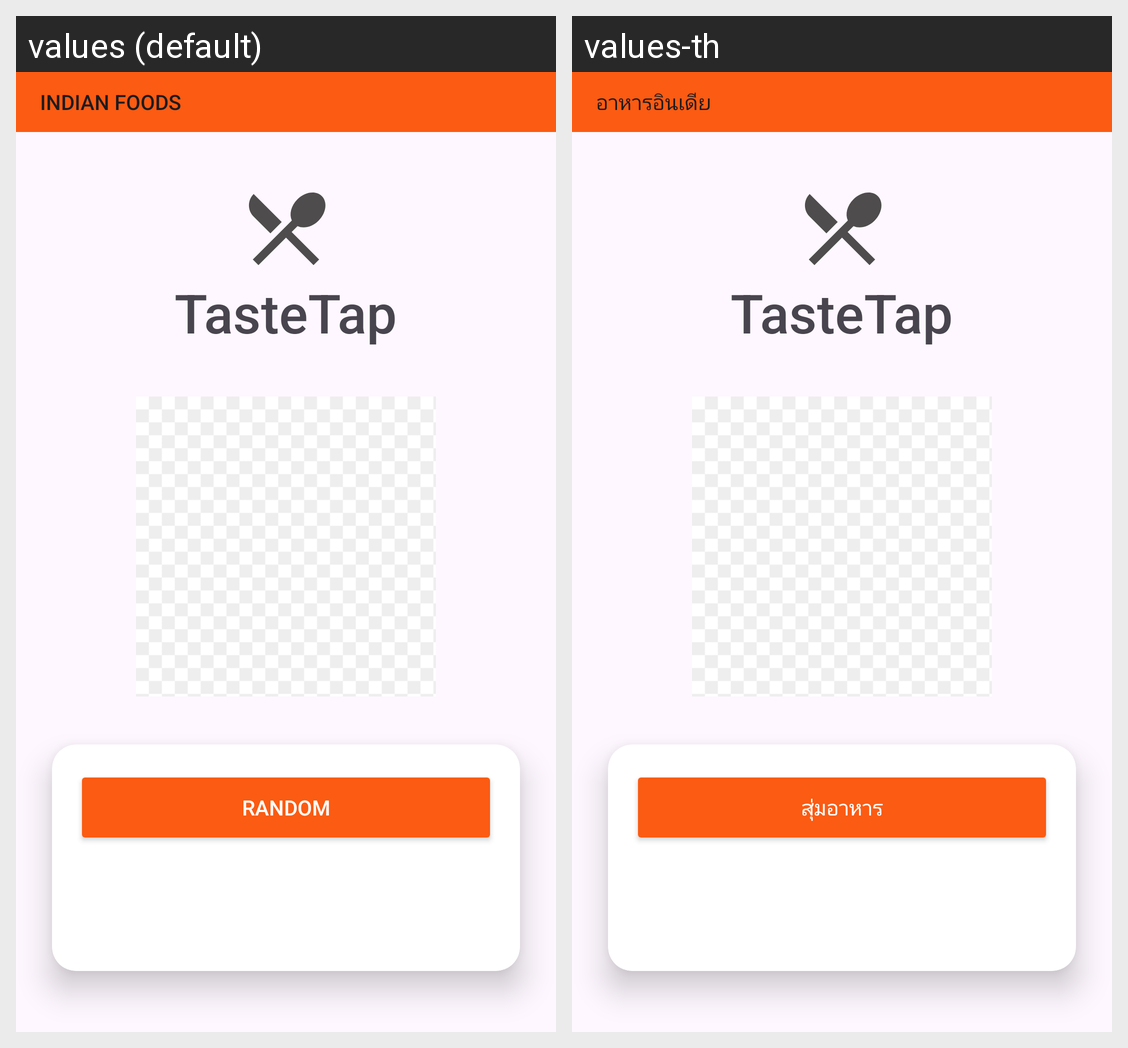

Here is an Android app screen in its default locale and in the app's own translations. Write out the translated-string differences for the strings that appear on this screen.
Android screen res/layout/activity_random_indian.xml rendered under 2 locales, left to right: values (default), values-th. Device: Nexus 5 (rendered at 1080×1920; each locale shown at half size, 540×960, under a caption strip naming it); theme Theme.TasteTap.
Strings drawn on this screen, with the default value and each locale's value (text and hints the layout hard-codes, and strings that could not be matched under every locale, appear in the picture but are not listed):

indian_tool
  values: INDIAN FOODS
  values-th: อาหารอินเดีย

TasteTap
  values: TasteTap
  values-th: TasteTap

app_random_button
  values: Random
  values-th: สุ่มอาหาร
